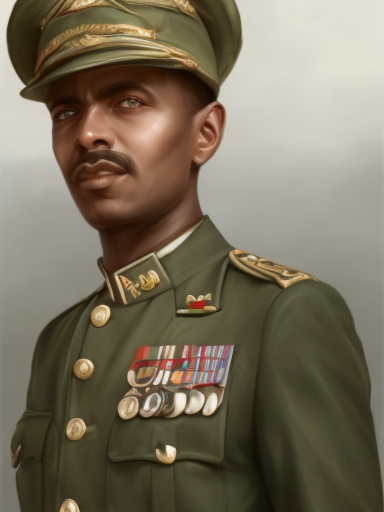
Generation parameters embedded in this image by AUTOMATIC1111 Stable Diffusion web UI or a fork of it (Forge, ...) (PNG 'parameters' text chunk):
male, matte painting, sharp focus, hoi4_vanilla_portrait_style, military uniform, ethiopian
Steps: 20, Sampler: Euler, CFG scale: 7, Seed: 369102222, Size: 384x512, Model hash: 9b8aa544, Batch size: 8, Batch pos: 4